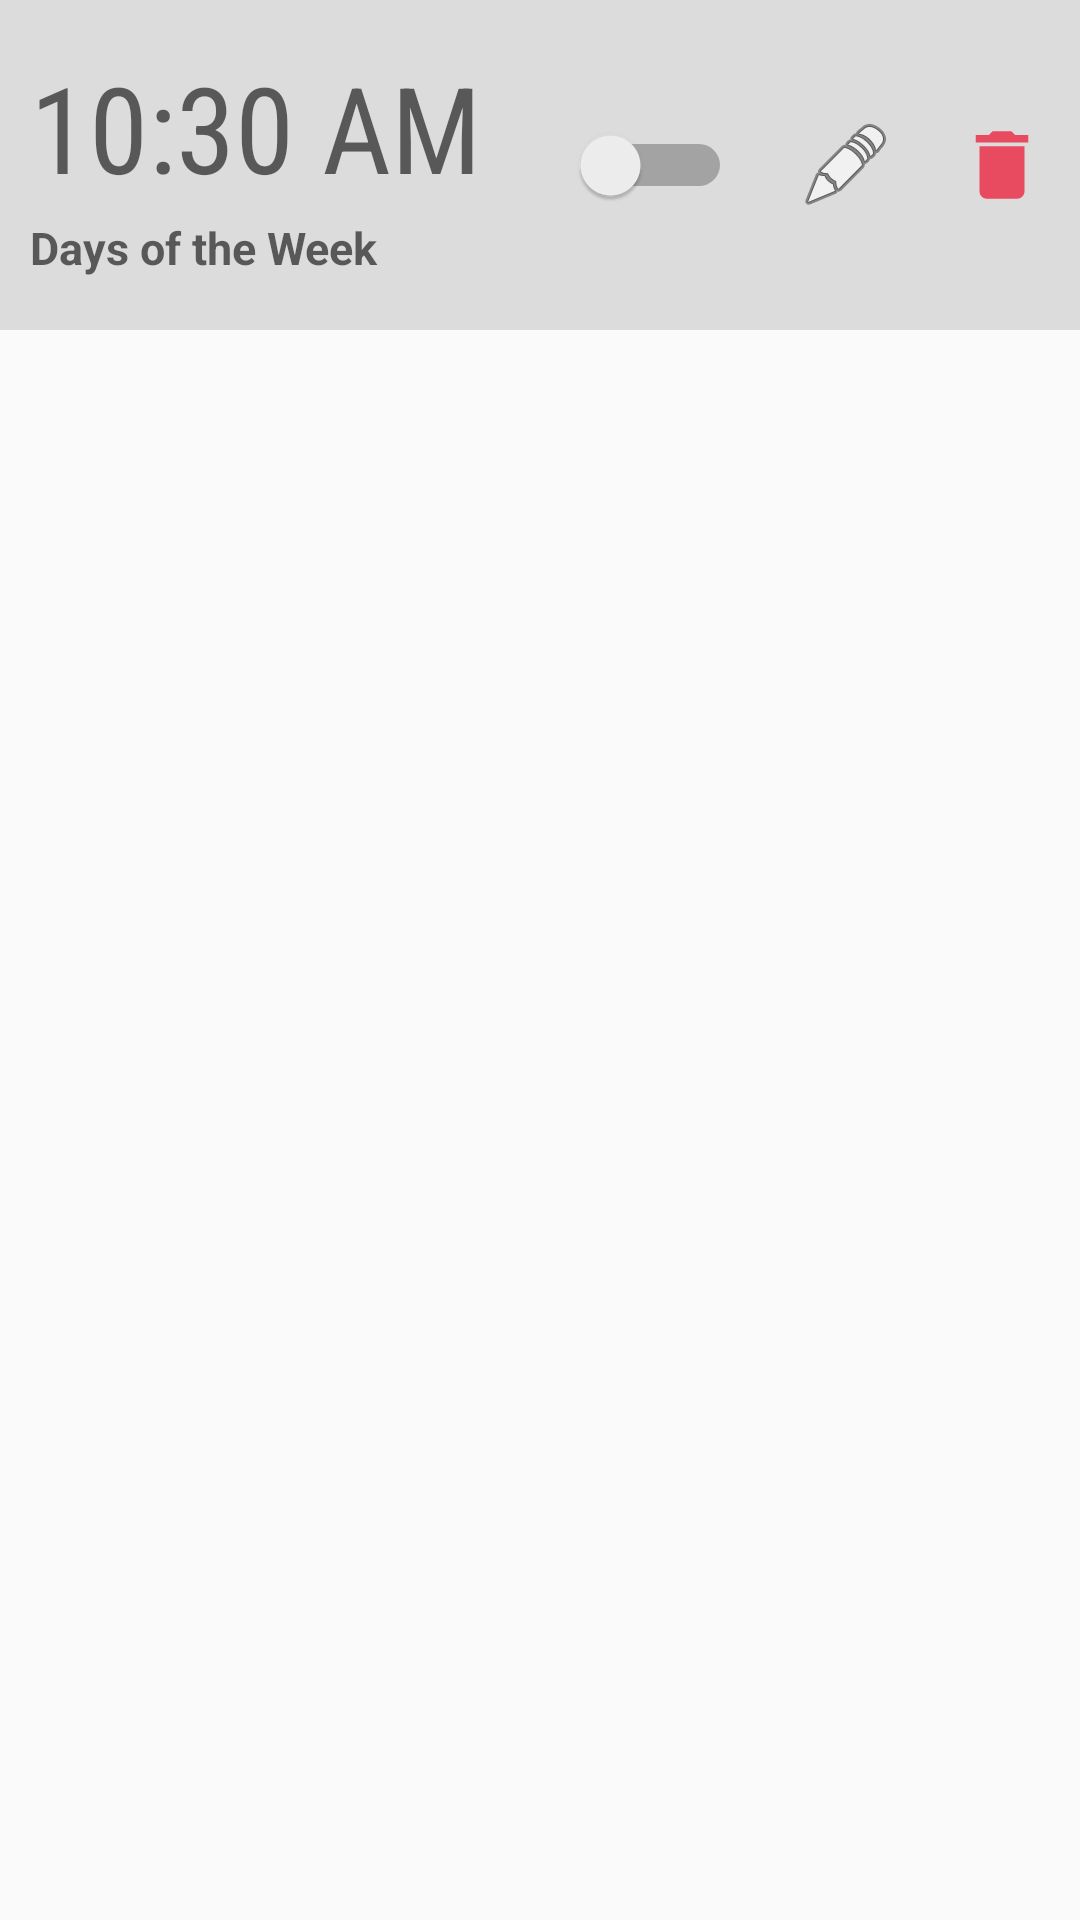

The Android layout XML behind this screen, and the referenced resources:
<!-- AndroidManifest.xml: application theme AppTheme -->
<!-- res/layout/alarmfragment.xml -->
<?xml version="1.0" encoding="utf-8"?>
<LinearLayout xmlns:android="http://schemas.android.com/apk/res/android"
    xmlns:app="http://schemas.android.com/apk/res-auto"
    android:layout_width="match_parent"
    android:layout_height="match_parent"
    android:orientation="vertical">


    <LinearLayout
        android:layout_width="match_parent"
        android:layout_height="wrap_content"
        android:background="?android:attr/colorControlHighlight"
        android:orientation="horizontal"
        android:paddingBottom="10dp"
        android:paddingTop="10dp">

        <LinearLayout
            android:layout_width="match_parent"
            android:layout_height="wrap_content"
            android:layout_weight="1"
            android:orientation="horizontal"
            android:paddingBottom="5dp"
            android:paddingTop="5dp">

            <LinearLayout
                android:layout_width="220dp"
                android:layout_height="match_parent"
                android:layout_weight="1"
                android:orientation="vertical">

                <TextView
                    android:id="@+id/displayClock"
                    android:layout_width="match_parent"
                    android:layout_height="60dp"
                    android:layout_gravity="center_vertical"
                    android:layout_weight="1"
                    android:fontFamily="sans-serif-condensed"
                    android:gravity="left|center"
                    android:hint="10:30 AM"
                    android:paddingLeft="10dp"
                    android:textAppearance="@android:style/TextAppearance.DeviceDefault.Large"
                    android:textColor="@android:color/white"
                    android:textSize="40sp" />

                <TextView
                    android:id="@+id/displayRepeat"
                    android:layout_width="match_parent"
                    android:layout_height="30dp"
                    android:layout_gravity="center_vertical"
                    android:layout_weight="1"
                    android:gravity="left|center"
                    android:hint="Days of the Week"
                    android:paddingLeft="10dp"
                    android:textSize="15sp"
                    android:textStyle="bold" />

            </LinearLayout>

            <Switch
                android:id="@+id/onoffsw"
                android:layout_width="80dp"
                android:layout_height="match_parent"
                android:layout_weight="1"
                android:switchTextAppearance="@style/TextAppearance.AppCompat" />

            <Space
                android:layout_width="40dp"
                android:layout_height="match_parent"
                android:layout_weight="1" />

            <ImageButton
                android:id="@+id/editBtn"
                android:layout_width="80dp"
                android:layout_height="80dp"
                android:layout_weight="1"
                android:background="@null"
                android:elevation="7dp"
                app:srcCompat="@android:drawable/ic_menu_edit" />

            <ImageButton
                android:id="@+id/deleteBtn"
                android:layout_width="80dp"
                android:layout_height="match_parent"
                android:layout_weight="1"
                android:background="@null"
                android:elevation="5dp"
                app:srcCompat="@drawable/ic_delete_black_30dp" />

        </LinearLayout>

    </LinearLayout>

</LinearLayout>
<!-- resources referenced by this layout -->
<resources>
  <!-- drawable ic_delete_black_30dp (drawable) -->
  <vector android:height="30dp" android:viewportHeight="24.0"
      android:viewportWidth="24.0" android:width="30dp" xmlns:android="http://schemas.android.com/apk/res/android">
      <path android:fillColor="#FFE84A5F" android:pathData="M6,19c0,1.1 0.9,2 2,2h8c1.1,0 2,-0.9 2,-2V7H6v12zM19,4h-3.5l-1,-1h-5l-1,1H5v2h14V4z"/>
  </vector>
  <style name="AppTheme" parent="Theme.AppCompat.Light.NoActionBar">
          
          <item name="colorPrimary">@color/colorPrimary</item>
          <item name="colorPrimaryDark">@color/colorPrimaryDark</item>
          <item name="colorAccent">@color/colorAccent</item>
  
  
  
      </style>
  <!-- not gathered from this repository: default colours our renderer supplied (Android Studio template values) -->
  <color name="colorPrimary">#FF6200EE</color>
  <color name="colorPrimaryDark">#FF3700B3</color>
  <color name="colorAccent">#FF03DAC5</color>
</resources>
